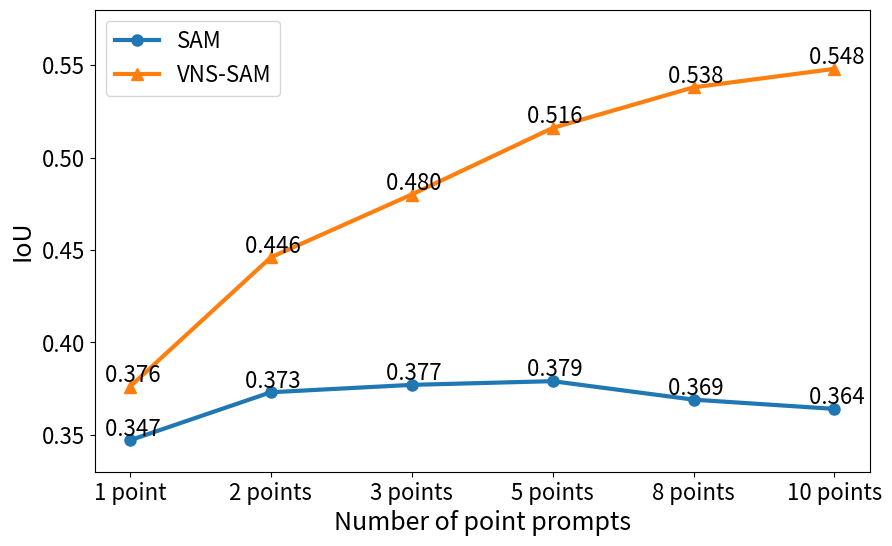

Recreate this plot in Python.
# import matplotlib.pyplot as plt

# # 准备数据
# x = ['1 point', '3 point ', '5 point', '10 point', 'point+box']
# y1 = [2, 3, 5, 7, 11]
# y2 = [1, 2, 4, 6, 10]

# # 创建折线图
# plt.figure(figsize=(8, 6))  # 设置图形大小
# plt.plot(x, y1, marker='o', color='blue', linewidth=2, label='SAM')  # 设置线条颜色、样式、宽度和标签
# plt.plot(x, y2, marker='s', color='red', linewidth=2, label='Ours')   # 设置线条颜色、样式、宽度和标签

# # 添加标题和标签
# plt.title('Line Plot Example', fontsize=16)  # 设置标题和字体大小
# plt.xlabel('prompt num', fontsize=14)            # 设置X轴标签和字体大小
# plt.ylabel('mIoU', fontsize=14)            # 设置Y轴标签和字体大小

# # 设置图例
# plt.legend(loc='upper left', fontsize=12)    # 设置图例位置和字体大小

# # 设置网格线
# plt.grid(True, linestyle='--', alpha=0.5)    # 显示网格线，设置线条样式和透明度

# # 调整坐标轴范围
# plt.xlim(0, 6)  # 设置X轴范围
# plt.ylim(0, 12) # 设置Y轴范围

# # 显示图形
# plt.show()

import numpy as np
import matplotlib.pyplot as plt

# 数据
metrics = ['SAM', 'HQ-SAM', 'HQ-SAM++','Ours']
metrics = ['SAM', 'VNS-SAM']

thresholds = ['1 point', '2 points', '3 points', '5 points', '8 points', '10 points']
values = np.array([
    # [43.8, 62.1, 67.1, 69.5, 68.4, 69.2],
    # [43.3, 64.3, 71.4, 75.9, 76.7, 77.5],
    # [44.5, 64.0, 71.4, 76.0, 76.8, 76.9],
    # [49.2, 65.4, 71.2, 76.2, 77.5, 78.5],
    # miou
    # [0.390, 0.423, 0.427, 0.430, 0.421, 0.411],
    # [0.409, 0.498, 0.540,  0.584, 0.611, 0.622],
    
    
    # mbiou
    [0.347, 0.373, 0.377, 0.379, 0.369, 0.364],
    [0.376, 0.446, 0.480,  0.516, 0.538, 0.548]
])

# 绘图
plt.figure(figsize=(10, 6))
plt.ylim(0.33, 0.58)
marker = ['o', '^', 's', 'D']
# color = ['red', 'green', '','#FFFFE0', '#D8BFD8','#ADD8E6','#00008B']
for i, metric in enumerate(metrics):
    plt.plot(thresholds, values[i], marker=marker[i], markersize=8, linewidth=3,  label=metric)
    for x, y in zip(thresholds, values[i]):
        plt.text(x, y, f'{y: .3f}', ha='center', va='bottom', fontsize=16)
    
plt.xlabel('Number of point prompts', fontsize=18)
plt.ylabel('IoU', fontsize=18)
# plt.title('Metrics vs Threshold')
plt.legend(fontsize=16)
plt.grid(False)

plt.xticks(fontsize=16)
plt.yticks(fontsize=16)
plt.savefig('mBIoU.jpg')
plt.show()



# import matplotlib.pyplot as plt

# # 数据
# x_values = ['1', '2', '3', '5', '10']
# sam_values = [61, 83, 86, 88, 89]
# ours_values = [62, 81, 83, 86, 87]

# # 绘图
# plt.figure(figsize=(8, 6))

# plt.plot(x_values, sam_values, marker='o', color='lightblue', linestyle='-', linewidth=2, label='SAM')
# plt.plot(x_values, ours_values, marker='o', color='lightcoral', linestyle='-', linewidth=2, label='Ours')

# plt.xlabel('Prompt num.', fontsize=12)
# plt.ylabel('mIoU', fontsize=12)
# plt.title('mIoU vs Prompt num.', fontsize=14)
# plt.legend(fontsize=12)
# # plt.grid(True)
# plt.tight_layout()  # 调整布局，防止文字重叠
# plt.show()